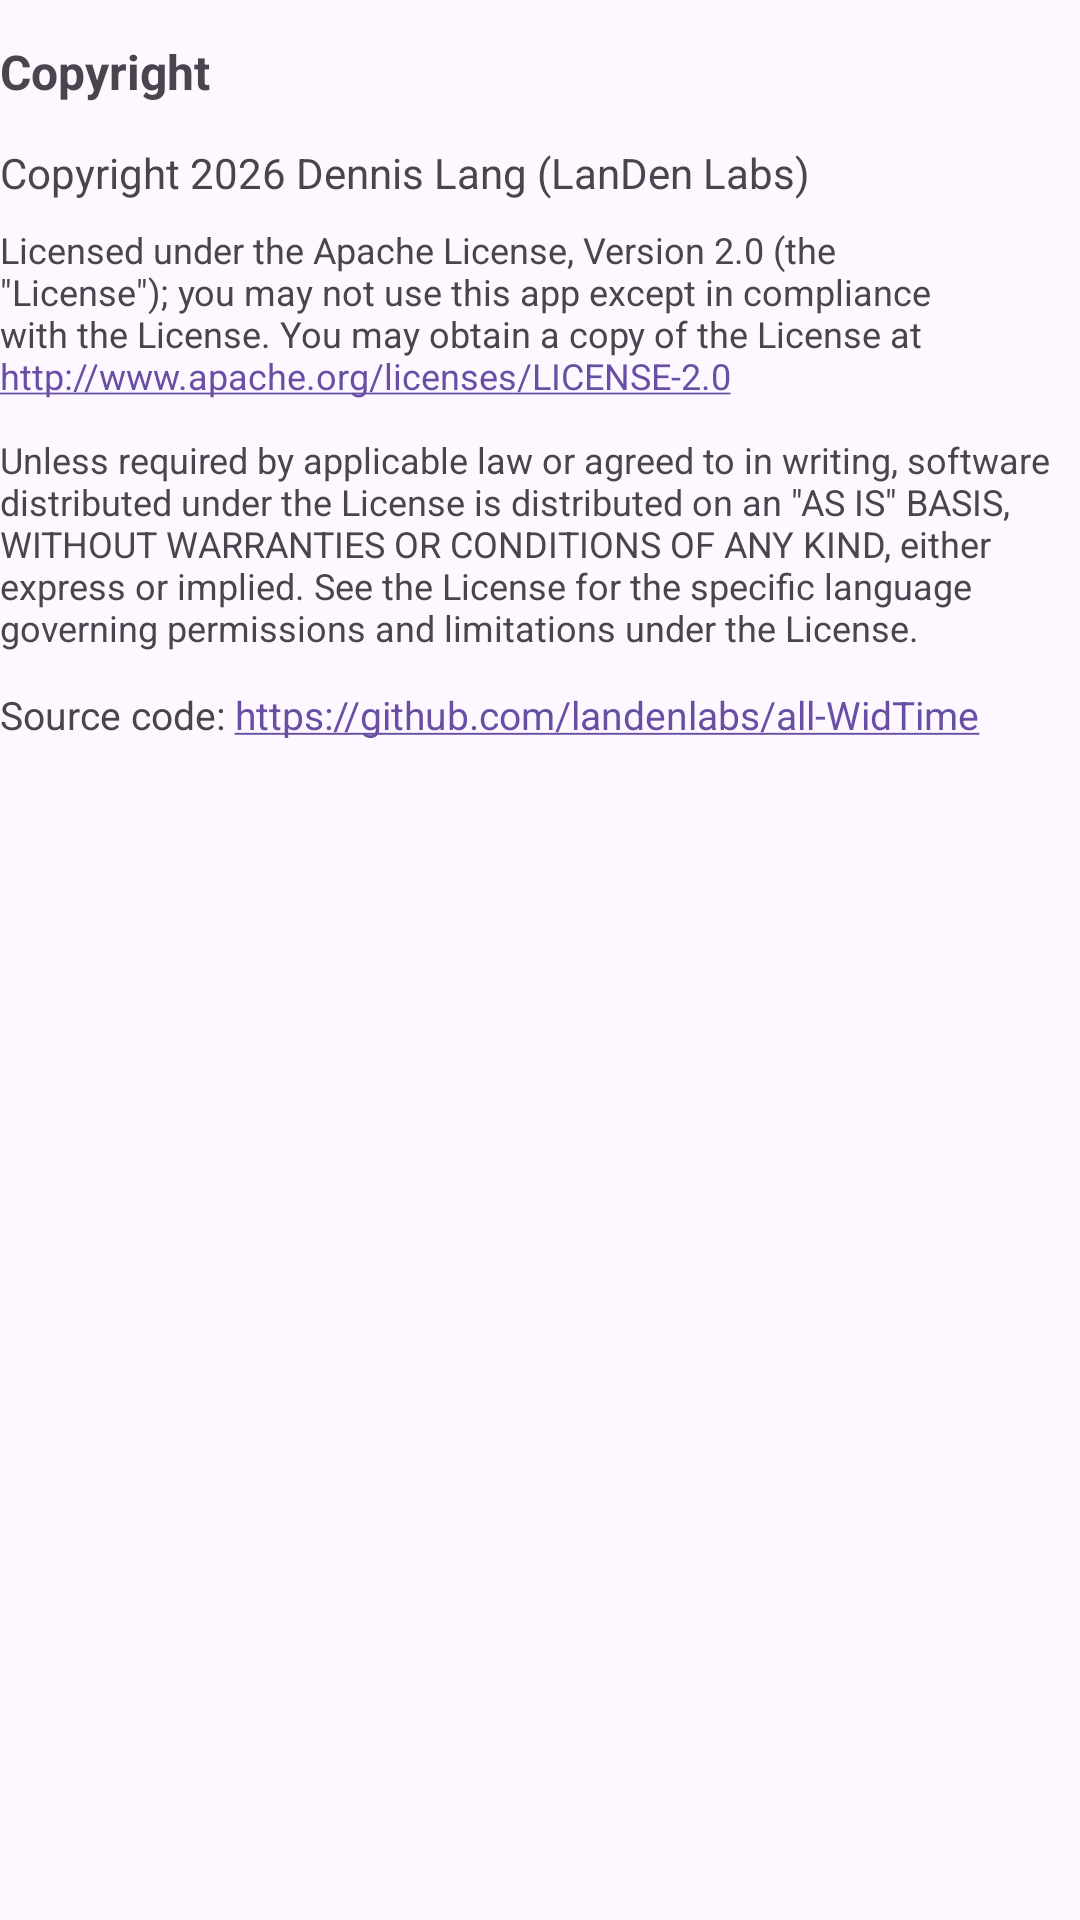

This screen was rendered from an Android layout file. Write that file and the resources it references.
<!-- AndroidManifest.xml: application theme Theme.WidTime -->
<!-- res/layout/section_copyright.xml -->
<?xml version="1.0" encoding="utf-8"?>
<LinearLayout xmlns:android="http://schemas.android.com/apk/res/android"
    android:layout_width="match_parent"
    android:layout_height="wrap_content"
    android:orientation="vertical"
    android:paddingBottom="8dp">

    <TextView
        android:layout_width="match_parent"
        android:layout_height="wrap_content"
        android:minHeight="48dp"
        android:gravity="center_vertical"
        android:text="@string/section_copyright"
        android:textSize="16sp"
        android:textStyle="bold" />

    <TextView
        android:layout_width="match_parent"
        android:layout_height="wrap_content"
        android:text="@string/copyright_text"
        android:textSize="14sp" />

    <TextView
        style="@style/HelpTextStyle"
        android:layout_marginTop="8dp"
        android:autoLink="web"
        android:linksClickable="true"
        android:text="@string/copyright_license" />

    <TextView
        style="@style/HelpTextStyle"
        android:layout_marginTop="12dp"
        android:autoLink="web"
        android:linksClickable="true"
        android:text="@string/copyright_source"
        android:textSize="13sp" />
</LinearLayout>
<!-- resources referenced by this layout -->
<resources>
  <string name="copyright_license">Licensed under the Apache License, Version 2.0 (the \"License\"); you may not use this app except in compliance with the License. You may obtain a copy of the License at http://www.apache.org/licenses/LICENSE-2.0\n\nUnless required by applicable law or agreed to in writing, software distributed under the License is distributed on an \"AS IS\" BASIS, WITHOUT WARRANTIES OR CONDITIONS OF ANY KIND, either express or implied. See the License for the specific language governing permissions and limitations under the License.</string>
  <string name="copyright_source">Source code: https://github.com/landenlabs/all-WidTime</string>
  <string name="copyright_text" translatable="false">Copyright 2026 Dennis Lang (LanDen Labs)</string>
  <string name="section_copyright">Copyright</string>
  <style name="HelpTextStyle">
          <item name="android:layout_width">match_parent</item>
          <item name="android:layout_height">wrap_content</item>
          <item name="android:layout_marginTop">4dp</item>
          <item name="android:textSize">12sp</item>
          <item name="android:textColor">?android:attr/textColorSecondary</item>
      </style>
  <style name="Theme.WidTime" parent="Theme.Material3.DayNight.NoActionBar" />
</resources>
